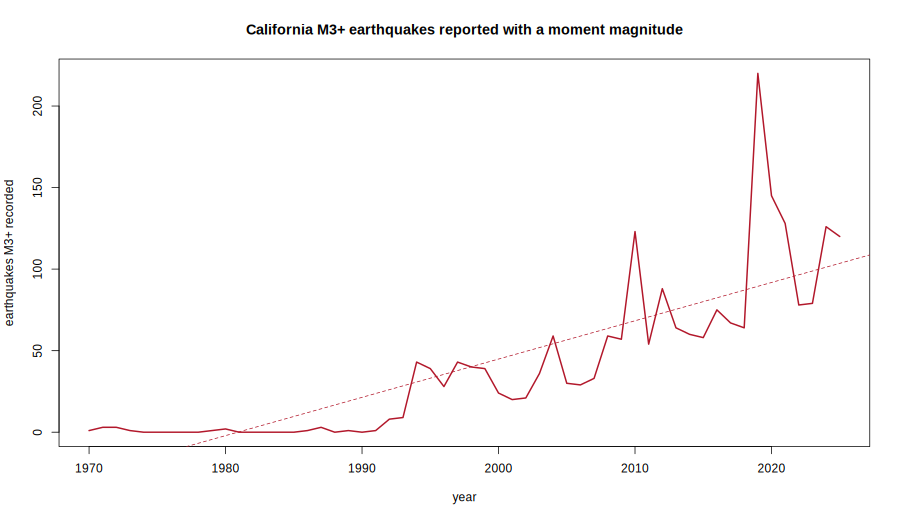

The table this chart was drawn from, first rows:
year, quakes, all_quakes
1970, 1, 195
1971, 3, 523
1972, 3, 172
1973, 1, 194
1974, 0, 733
1975, 0, 996
1976, 0, 603
1977, 0, 474
1978, 0, 547
1979, 1, 812
1980, 2, 1428
1981, 0, 664
1982, 0, 586
1983, 0, 974
1984, 0, 673
1985, 0, 443
1986, 1, 985
1987, 3, 694
1988, 0, 495
1989, 1, 667
1990, 0, 489
1991, 1, 430
1992, 8, 2111
1993, 9, 513
1994, 43, 920
1995, 39, 445
1996, 28, 389
1997, 43, 514
1998, 40, 507
1999, 39, 1099
2000, 24, 426
2001, 20, 385
2002, 21, 340
2003, 36, 487
2004, 59, 440
2005, 30, 345
2006, 29, 323
2007, 33, 263
2008, 59, 538
2009, 57, 345
2010, 123, 1630
2011, 54, 377
2012, 88, 318
2013, 64, 302
2014, 60, 404
2015, 58, 345
2016, 75, 295
2017, 67, 245
2018, 64, 195
2019, 220, 1399
2020, 145, 924
2021, 128, 464
2022, 78, 283
2023, 79, 293
2024, 126, 459
2025, 120, 336
